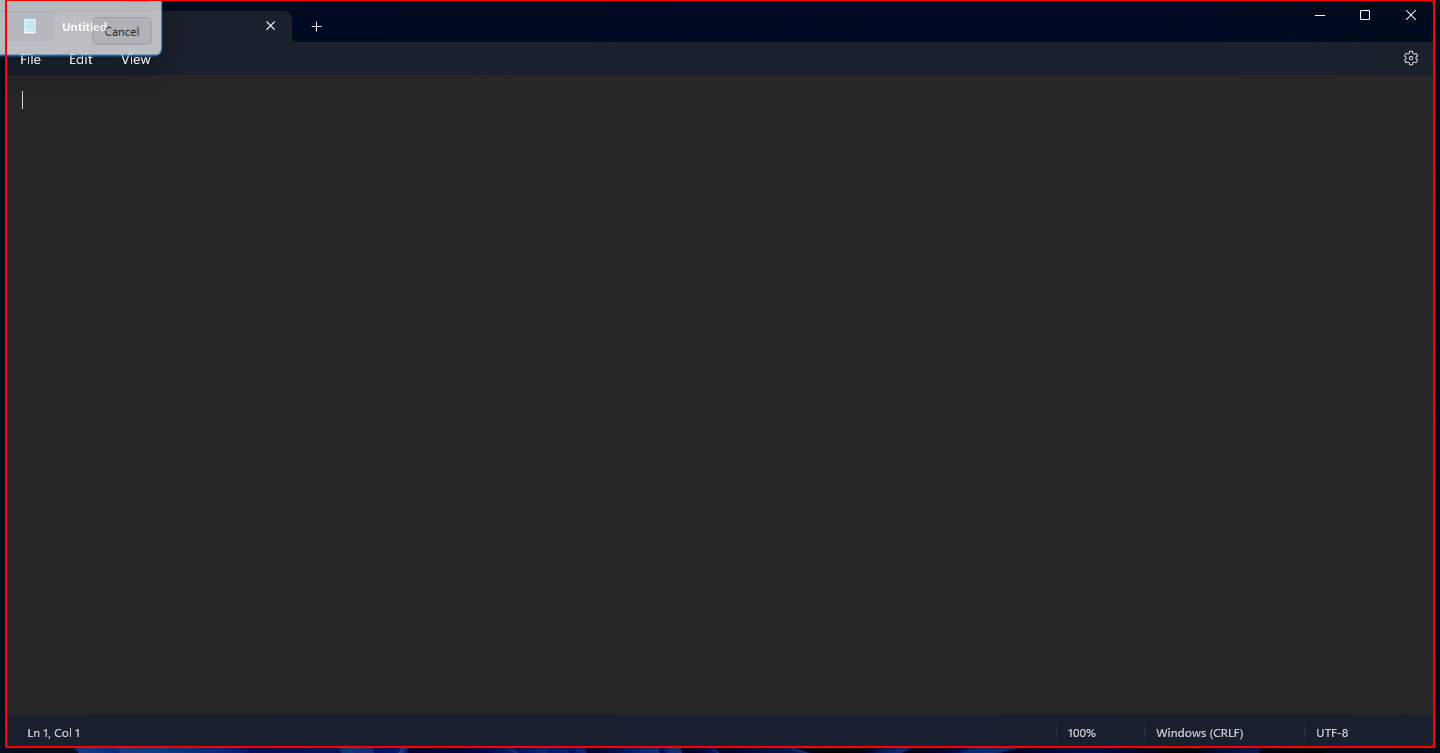
Workflow: retryScope

Step 1: find the client 'Untitled - Notepad' in window 'Untitled - Notepad' (notepad.exe)
